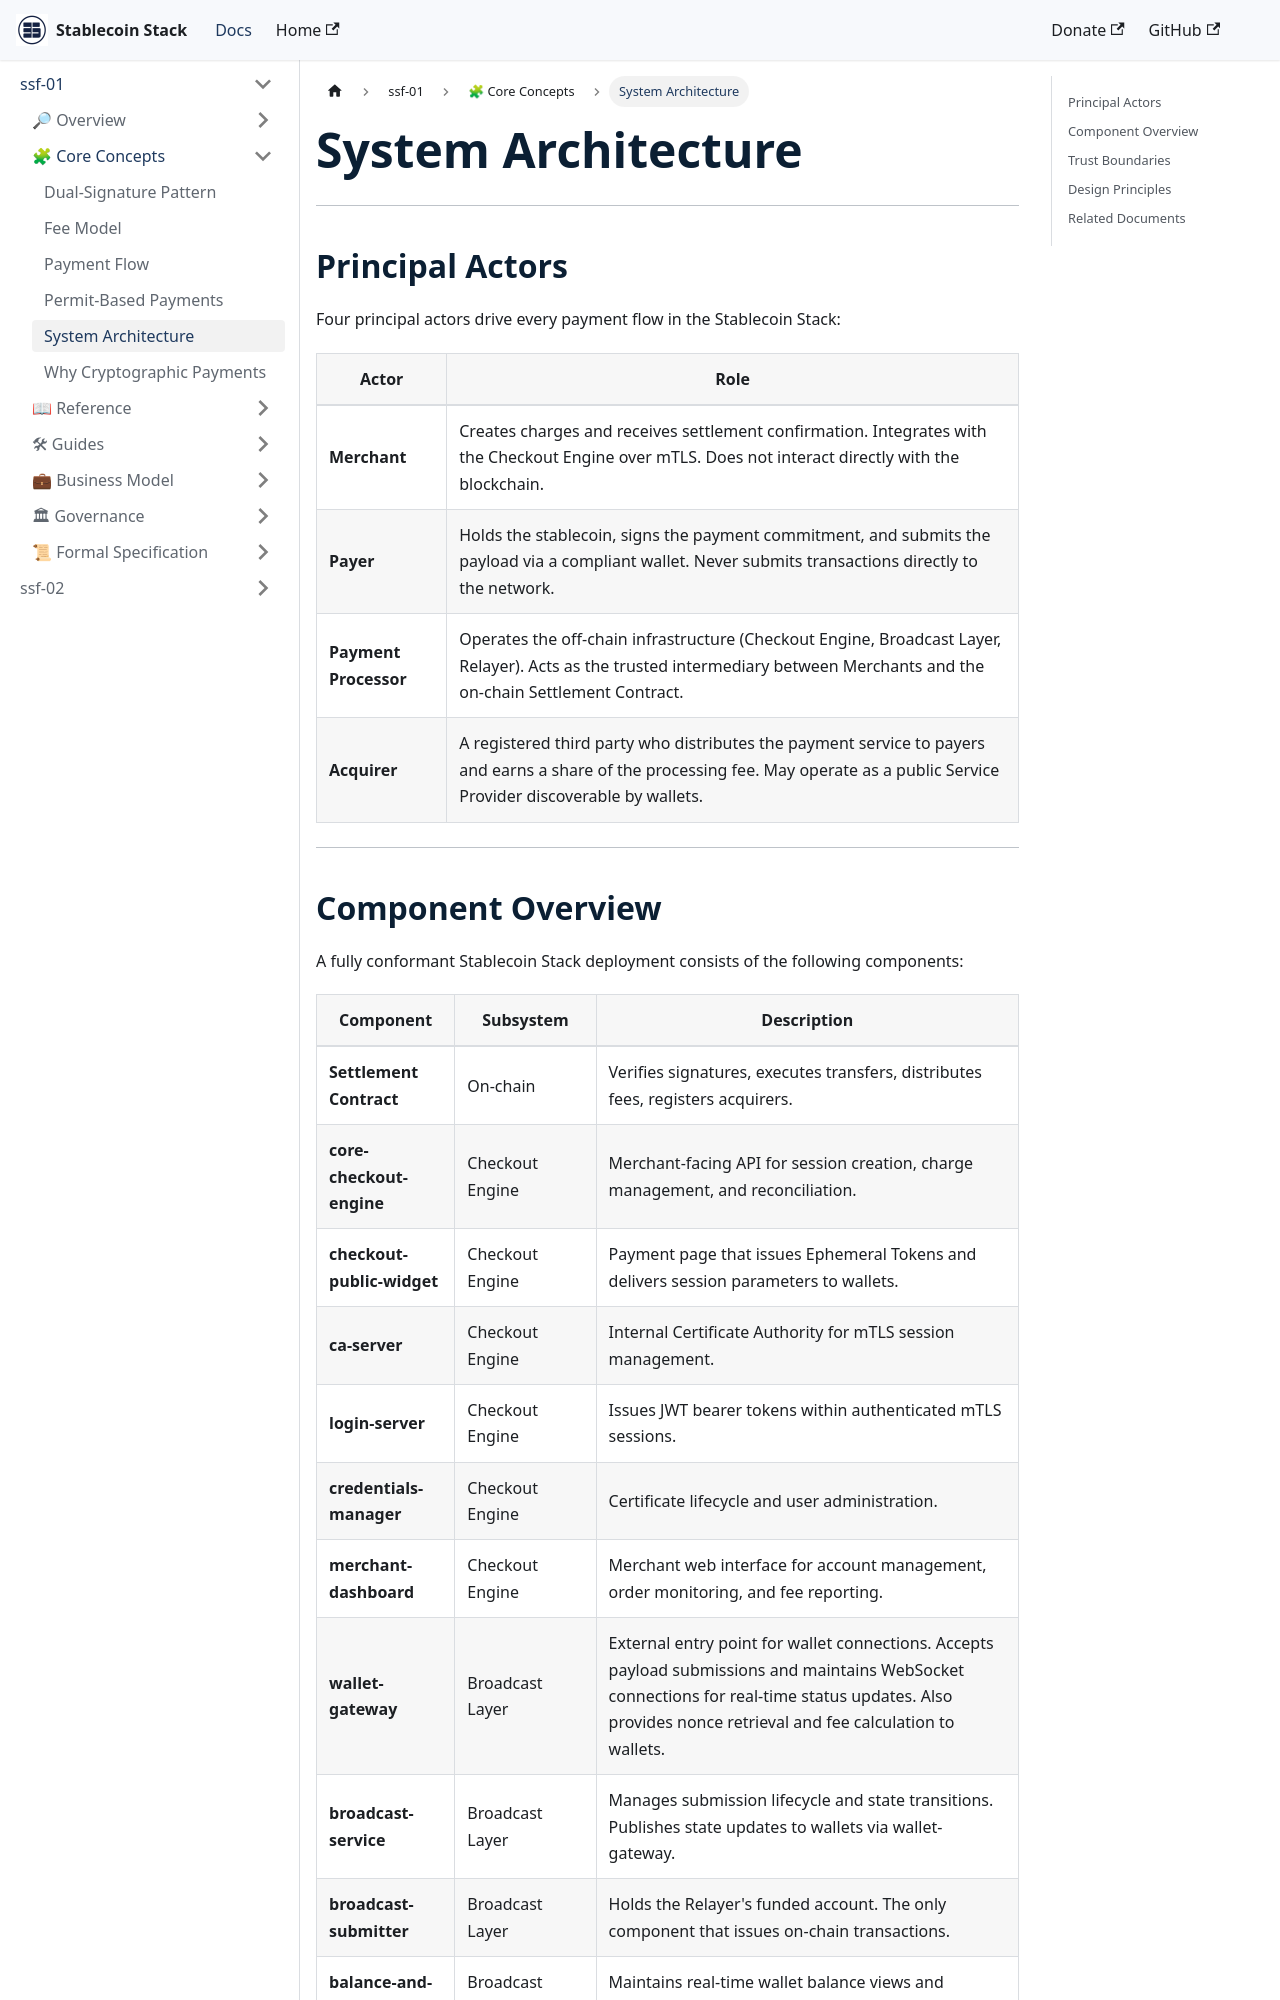

repository: Stablecoin-Stack/docs · page: ssf-spec-001/core-concepts/system-architecture/index.html · generator: docusaurus

---
document: SSF-SPEC-001/core-concepts/system-architecture.md
spec: SSF-SPEC-001
version: 1.0.0
status: Draft
date: 2026-03-04
author: "Adalton Reis <reis@stablecoinstack.org>"
organization: Stablecoin Stack Foundation
license: Apache License 2.0
---

# System Architecture

---

## Principal Actors

Four principal actors drive every payment flow in the Stablecoin Stack:

| Actor | Role |
| ----- | ---- |
| **Merchant** | Creates charges and receives settlement confirmation. Integrates with the Checkout Engine over mTLS. Does not interact directly with the blockchain. |
| **Payer** | Holds the stablecoin, signs the payment commitment, and submits the payload via a compliant wallet. Never submits transactions directly to the network. |
| **Payment Processor** | Operates the off-chain infrastructure (Checkout Engine, Broadcast Layer, Relayer). Acts as the trusted intermediary between Merchants and the on-chain Settlement Contract. |
| **Acquirer** | A registered third party who distributes the payment service to payers and earns a share of the processing fee. May operate as a public Service Provider discoverable by wallets. |

---
